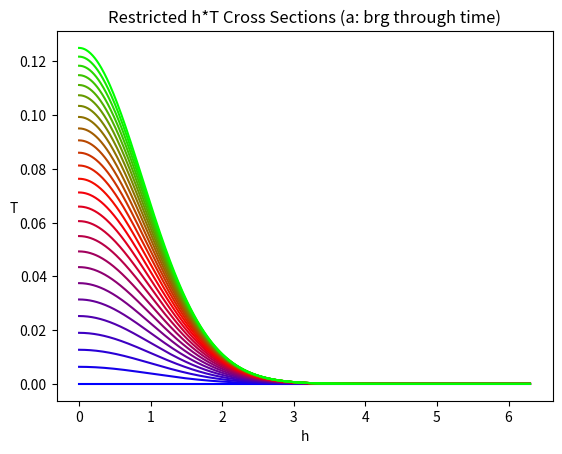

Python code for this plot:
import matplotlib.pyplot as plt
import numpy as np
from scipy import special

fig = plt.figure()

n = 26 # number of lines

colors = plt.cm.brg(np.linspace(0,1,n)) # blue-red-green colormap

a_range = np.linspace(0,1,n) # different fixed a
h = np.linspace(0,6.3,631)

for i in range(len(a_range)):
    a = a_range[i]
    T = special.owens_t(h,a)

    plt.plot(h,T, color=colors[i])

plt.title("Restricted h*T Cross Sections (a: brg through time)")
plt.xlabel("h")
plt.ylabel("T", rotation=0)
plt.show()
